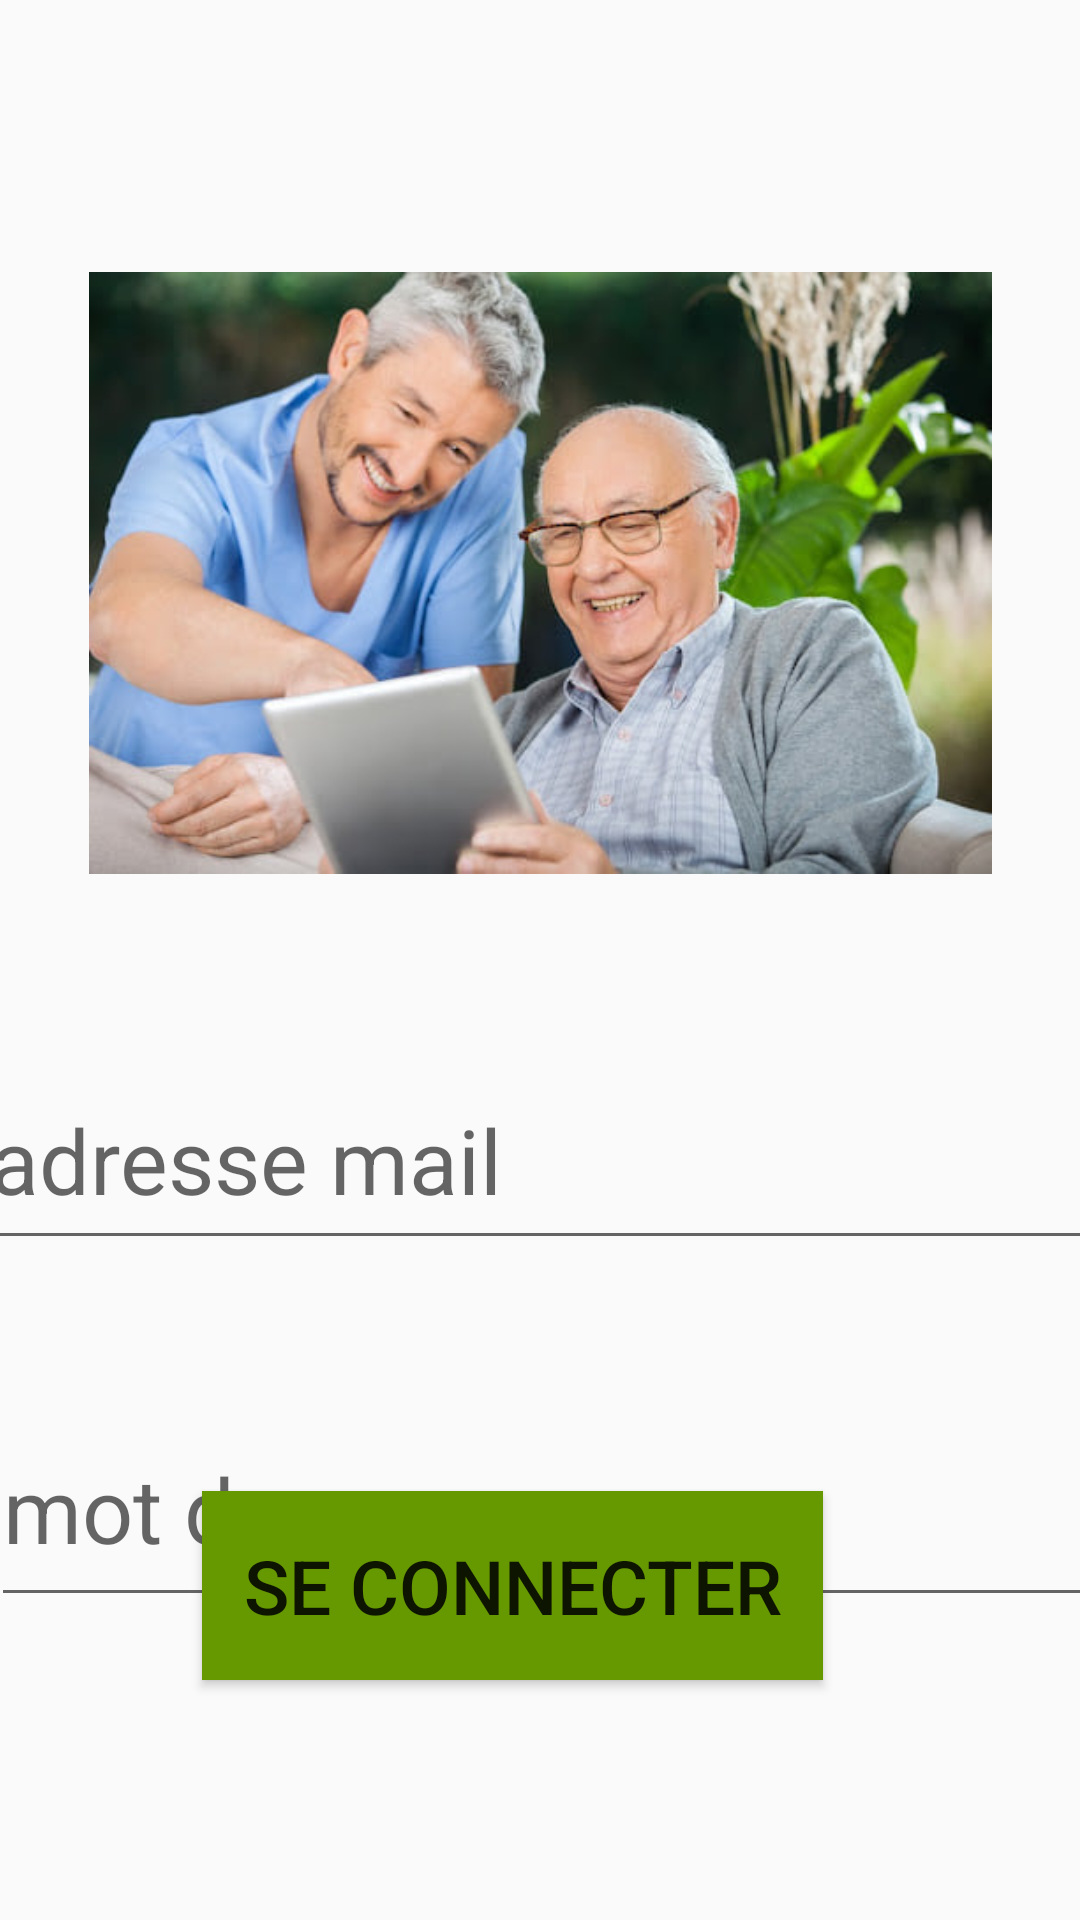

Reconstruct the res/layout file that produces this screen, plus the resources it refers to.
<!-- AndroidManifest.xml: application theme Theme.SmartWay -->
<!-- res/layout/activity_main2.xml -->
<?xml version="1.0" encoding="utf-8"?>
<androidx.constraintlayout.widget.ConstraintLayout xmlns:android="http://schemas.android.com/apk/res/android"
    xmlns:app="http://schemas.android.com/apk/res-auto"
    xmlns:tools="http://schemas.android.com/tools"
    android:layout_width="match_parent"
    android:layout_height="match_parent"
    tools:context=".MainActivity2">

    <ImageView
        android:id="@+id/imageView"
        android:layout_width="301dp"
        android:layout_height="294dp"
        android:layout_marginTop="44dp"
        app:layout_constraintEnd_toEndOf="parent"
        app:layout_constraintStart_toStartOf="parent"
        app:layout_constraintTop_toTopOf="parent"
        app:srcCompat="@drawable/chaima" />

    <Button
        android:id="@+id/button5"
        android:layout_width="207dp"
        android:layout_height="63dp"
        android:layout_marginBottom="80dp"
        android:background="@android:color/holo_green_dark"
        android:text="@string/se_connecter"
        android:textSize="25sp"
        app:layout_constraintBottom_toBottomOf="parent"
        app:layout_constraintEnd_toEndOf="parent"
        app:layout_constraintHorizontal_bias="0.441"
        app:layout_constraintStart_toStartOf="parent"
        app:layout_constraintTop_toBottomOf="@+id/Name10"
        app:layout_constraintVertical_bias="1.0" />

    <EditText
        android:id="@+id/Name10"
        android:layout_width="376dp"
        android:layout_height="70dp"
        android:layout_marginTop="12dp"
        android:ems="10"
        android:hint="@string/adresse_mail"
        android:inputType="textPersonName"
        android:textSize="30sp"
        app:layout_constraintEnd_toEndOf="parent"
        app:layout_constraintHorizontal_bias="0.485"
        app:layout_constraintStart_toStartOf="parent"
        app:layout_constraintTop_toBottomOf="@+id/imageView" />

    <EditText
        android:id="@+id/Password"
        android:layout_width="373dp"
        android:layout_height="75dp"
        android:layout_marginTop="44dp"
        android:ems="10"
        android:hint="@string/mot_de_passe"
        android:inputType="textPassword"
        android:textSize="30sp"
        app:layout_constraintBottom_toTopOf="@+id/button5"
        app:layout_constraintEnd_toEndOf="@+id/Name10"
        app:layout_constraintHorizontal_bias="0.761"
        app:layout_constraintStart_toStartOf="parent"
        app:layout_constraintTop_toBottomOf="@+id/Name10"
        app:layout_constraintVertical_bias="0.0" />
</androidx.constraintlayout.widget.ConstraintLayout>
<!-- resources referenced by this layout -->
<resources>
  <!-- drawable chaima: png bitmap (drawable, 248996 bytes) -->
  <string name="adresse_mail">adresse mail</string>
  <string name="mot_de_passe">mot de passe</string>
  <string name="se_connecter">se connecter</string>
  <style name="Theme.SmartWay" parent="Theme.AppCompat.Light.NoActionBar">
          
          <item name="colorPrimary">@color/purple_500</item>
          <item name="colorPrimaryVariant">@color/purple_700</item>
          <item name="colorOnPrimary">@color/white</item>
          
          <item name="colorSecondary">@color/teal_200</item>
          <item name="colorSecondaryVariant">@color/teal_700</item>
          <item name="colorOnSecondary">@color/black</item>
          
          <item name="android:statusBarColor" tools:targetApi="l">?attr/colorPrimaryVariant</item>
          
      </style>
  <!-- not gathered from this repository: default colours our renderer supplied (Android Studio template values) -->
  <color name="purple_500">#FF6200EE</color>
  <color name="purple_700">#FF3700B3</color>
  <color name="teal_200">#FF03DAC5</color>
  <color name="teal_700">#FF018786</color>
  <color name="black">#FF000000</color>
  <color name="white">#FFFFFFFF</color>
</resources>
